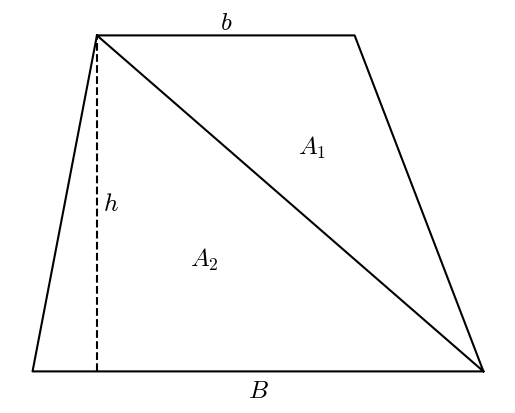

Source code (Python):
#T# the formula for the area of a trapezoid can be understood as the sum of the areas of the two triangles that appear when drawing one of its diagonals

#T# to draw the trapezoid with the two triangles, the pyplot module of the matplotlib package is used
import matplotlib.pyplot as plt

#T# create the figure and axes
fig1, ax1 = plt.subplots(1, 1)

#T# hide the spines and the scales of the axes
for it1 in ['top', 'bottom', 'left', 'right']:
    ax1.spines[it1].set_visible(False)
ax1.get_xaxis().set_visible(False)
ax1.get_yaxis().set_visible(False)

#T# create the vertices of the trapezoid
A, B, C, D = [0, 0], [1, 3], [5, 3], [7, 0]

#T# join the vertices and one diagonal of the trapezoid
plt.plot([B[0], C[0], D[0], A[0], B[0], D[0]], [B[1], C[1], D[1], A[1], B[1], D[1]], color = '#000000')

#T# create the height guide
plt.plot([B[0], B[0]], [A[1], B[1]], '--', color = '#000000')

#T# set the math text font to the Latex default, Computer Modern
import matplotlib
matplotlib.rcParams['mathtext.fontset'] = 'cm'

#T# name the bases, the height, and the areas
plt.text((B[0] + C[0])/2, (B[1] + C[1])/2, r'$b$', ha = 'center', va = 'bottom', size = 18)
plt.text((A[0] + D[0])/2, (A[1] + D[1])/2 - 0.05, r'$B$', ha = 'center', va = 'top', size = 18)
plt.text(B[0] + 0.1, (A[1] + B[1])/2, r'$h$', ha = 'left', va = 'center', size = 18)
plt.text((B[0] + C[0] + D[0])/3, (B[1] + C[1] + D[1])/3, r'$A_1$', ha = 'center', va = 'center', size = 18)
plt.text((A[0] + B[0] + D[0])/3, (A[1] + B[1] + D[1])/3, r'$A_2$', ha = 'center', va = 'center', size = 18)

#T# show the result
plt.show()